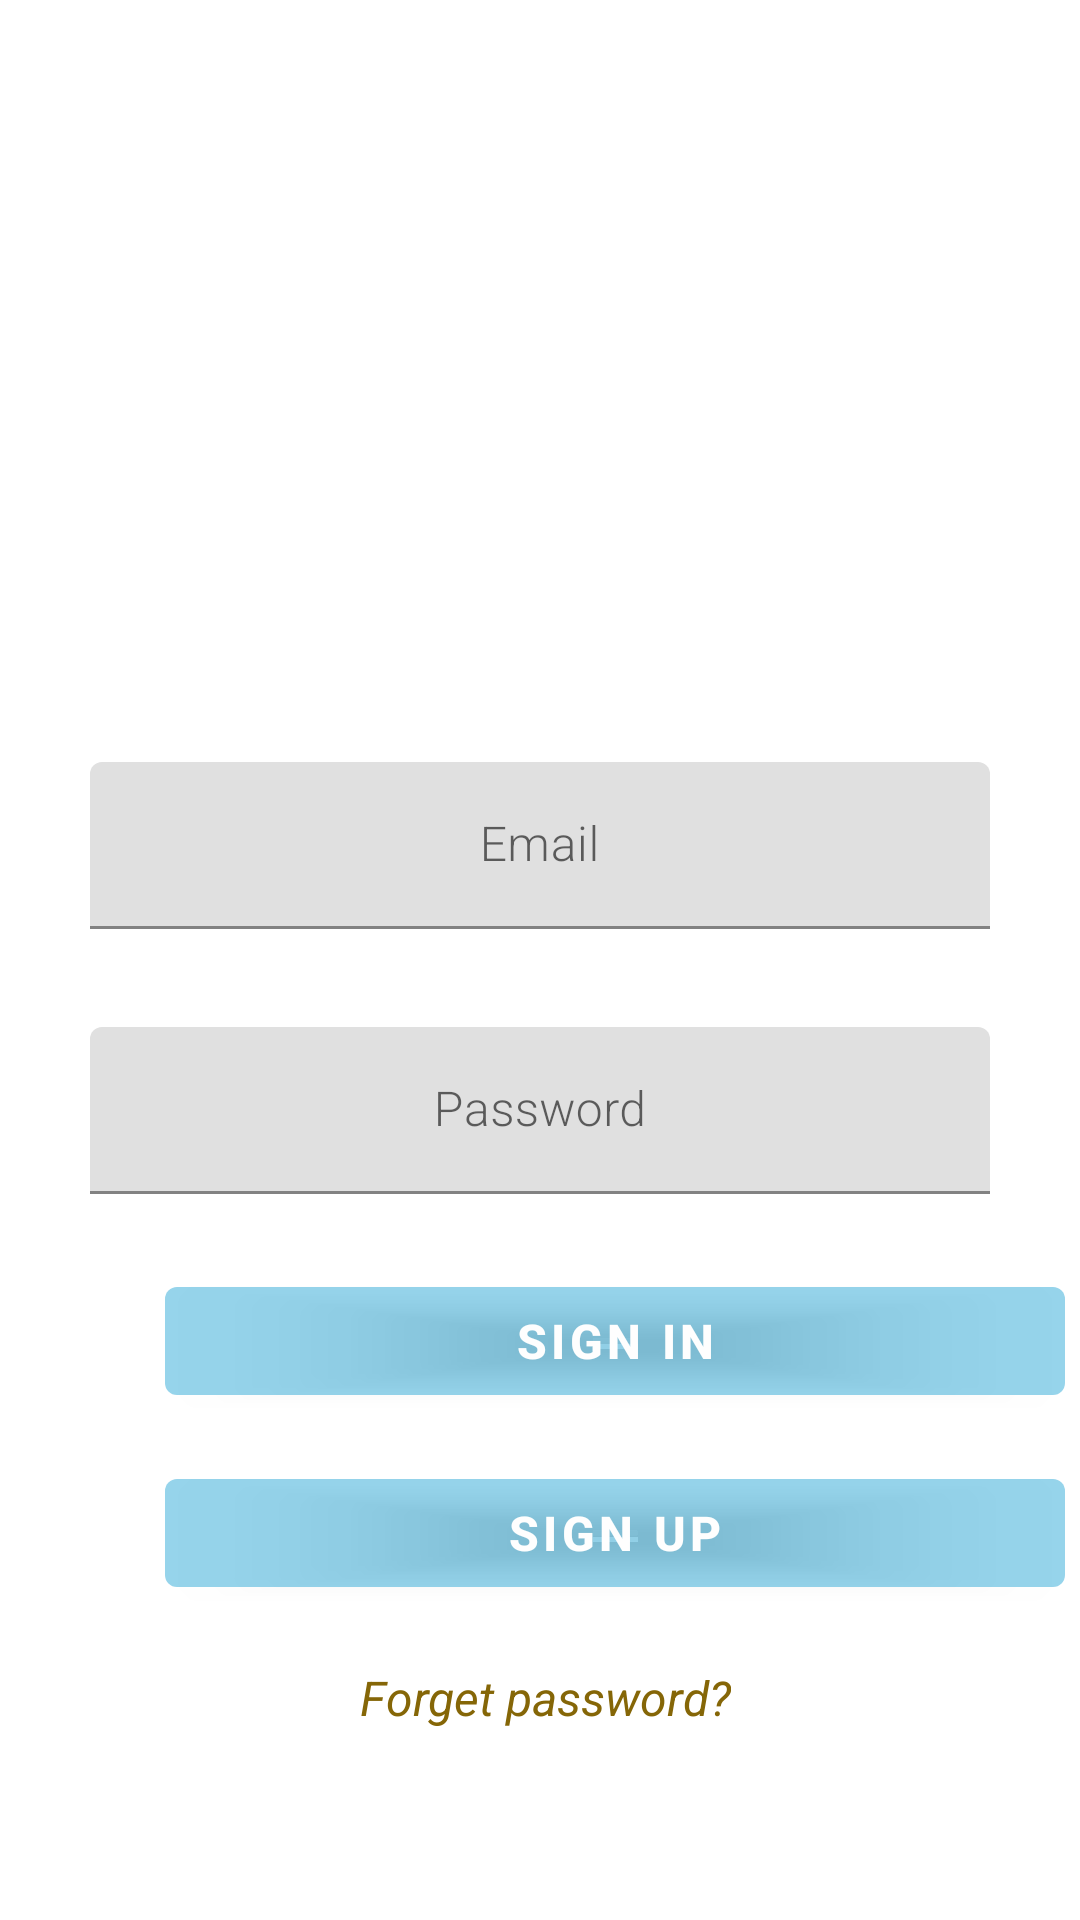

This screen was rendered from an Android layout file. Write that file and the resources it references.
<!-- AndroidManifest.xml: application theme Theme.Mechat -->
<!-- res/layout/activity_login.xml -->
<?xml version="1.0" encoding="utf-8"?>
<androidx.constraintlayout.widget.ConstraintLayout xmlns:android="http://schemas.android.com/apk/res/android"
    xmlns:app="http://schemas.android.com/apk/res-auto"
    xmlns:tools="http://schemas.android.com/tools"
    android:layout_width="match_parent"
    android:layout_height="match_parent"
    tools:context=".LoginActivity">

    <ImageView
        android:id="@+id/imageView2"
        android:layout_width="218dp"
        android:layout_height="200dp"
        android:layout_marginTop="26dp"
        app:layout_constraintEnd_toEndOf="parent"
        app:layout_constraintHorizontal_bias="0.495"
        app:layout_constraintStart_toStartOf="parent"
        app:layout_constraintTop_toTopOf="parent"
        app:srcCompat="@drawable/images" />

    <com.google.android.material.textfield.TextInputLayout
        android:id="@+id/textInputLayout2"
        android:layout_width="match_parent"
        android:layout_height="wrap_content"
        android:layout_marginTop="28dp"
        android:gravity="center"
        app:layout_constraintTop_toBottomOf="@+id/imageView2"
        tools:layout_editor_absoluteX="0dp">

        <com.google.android.material.textfield.TextInputEditText
            android:id="@+id/signupemail"
            android:layout_width="300dp"
            android:layout_height="wrap_content"
            android:fontFamily="sans-serif-light"
            android:gravity="center"
            android:hint="Email"
            android:inputType="textEmailAddress" />
    </com.google.android.material.textfield.TextInputLayout>

    <com.google.android.material.textfield.TextInputLayout
        android:id="@+id/textInputLayout"
        android:layout_width="match_parent"
        android:layout_height="wrap_content"
        android:layout_marginBottom="120dp"
        android:gravity="center"
        app:layout_constraintBottom_toBottomOf="parent"
        app:layout_constraintTop_toBottomOf="@+id/textInputLayout2"
        app:layout_constraintVertical_bias="0.212"
        tools:layout_editor_absoluteX="0dp">

        <com.google.android.material.textfield.TextInputEditText
            android:id="@+id/signuppassword"
            android:layout_width="300dp"
            android:layout_height="wrap_content"
            android:fontFamily="sans-serif-light"
            android:gravity="center"
            android:hint="Password"
            android:inputType="textPassword" />
    </com.google.android.material.textfield.TextInputLayout>

    <Button
        android:id="@+id/signinbutton"
        android:layout_width="300dp"
        android:layout_height="wrap_content"
        android:layout_marginStart="55dp"
        android:layout_marginTop="25dp"
        android:gravity="center"
        android:text="SIGN IN"
        android:textSize="16sp"
        android:textStyle="bold"
        app:layout_constraintStart_toStartOf="parent"
        app:layout_constraintTop_toBottomOf="@+id/textInputLayout" />

    <Button
        android:id="@+id/signupbutton"
        android:layout_width="300dp"
        android:layout_height="wrap_content"
        android:layout_marginStart="55dp"
        android:layout_marginTop="16dp"
        android:gravity="center"
        android:text="SIGN UP"
        android:textSize="16sp"
        android:textStyle="bold"
        app:layout_constraintStart_toStartOf="parent"
        app:layout_constraintTop_toBottomOf="@+id/signinbutton" />

    <TextView
        android:id="@+id/textviewforget"
        android:layout_width="wrap_content"
        android:layout_height="wrap_content"
        android:layout_marginStart="20dp"
        android:layout_marginTop="15dp"
        android:padding="5dp"
        android:text="Forget password?"
        android:textColor="#856607"
        android:textSize="16sp"
        android:textStyle="italic"
        app:layout_constraintEnd_toEndOf="parent"
        app:layout_constraintHorizontal_bias="0.461"
        app:layout_constraintStart_toStartOf="parent"
        app:layout_constraintTop_toBottomOf="@+id/signupbutton" />

</androidx.constraintlayout.widget.ConstraintLayout>
<!-- resources referenced by this layout -->
<resources>
  <style name="Theme.Mechat" parent="Theme.MaterialComponents.DayNight.DarkActionBar">
          
          <item name="colorPrimary">#883BAED9</item>
          <item name="colorPrimaryVariant">#FEC928</item>
          <item name="colorOnPrimary">#FEFEFE</item>
          
          <item name="colorSecondary">#EAB925</item>
          <item name="colorSecondaryVariant">@color/teal_700</item>
          <item name="colorOnSecondary">@color/black</item>
          
          <item name="android:statusBarColor">?attr/colorPrimaryVariant</item>
          
      </style>
  <!-- not gathered from this repository: default colours our renderer supplied (Android Studio template values) -->
  <color name="teal_700">#FF018786</color>
  <color name="black">#FF000000</color>
</resources>
